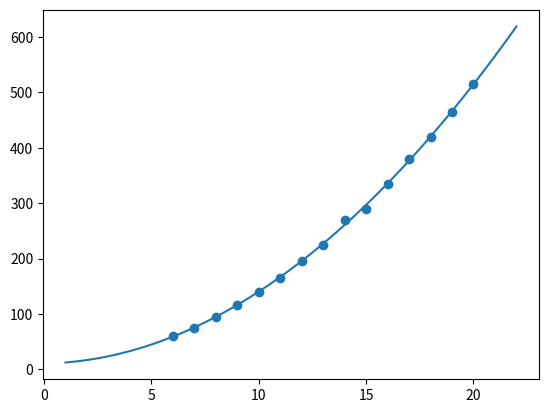

Python code for this plot:
import numpy
import matplotlib.pyplot as plt

data = {6:60, 7:75, 8:95, 9:116, 10: 140, 11:165, 12:196, 13:225, 14:270, 15:290, 16:335, 17:380, 18:420, 19:465, 20:515}
x = []
y = []
for k in data.keys():
    x.append(k)
    y.append(data[k])

mymodel = numpy.poly1d(numpy.polyfit(x, y, 2))
print(mymodel)

myline = numpy.linspace(1, 22, 100)

plt.scatter(x, y)
plt.plot(myline, mymodel(myline))
plt.show()
